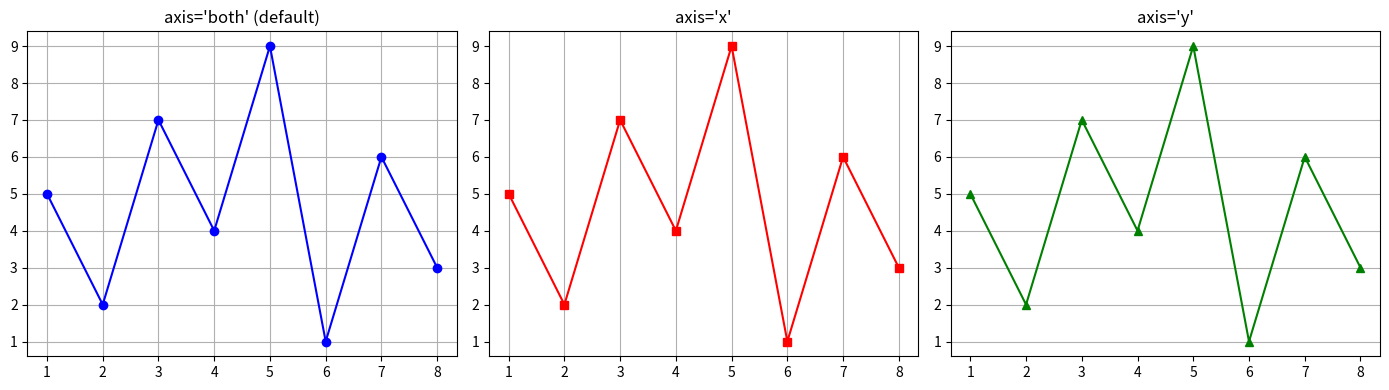

Write the Python code that produced this figure.
# -------------------------------------------------
# File Name: 06b_grid_axis.py
# Author: Florentino Báez
# Date: Matplotlib
# Description: Grid on specific axis: both, x-only, y-only (3 subplots).
# -------------------------------------------------

import matplotlib.pyplot as plt

x = [1, 2, 3, 4, 5, 6, 7, 8]
y = [5, 2, 7, 4, 9, 1, 6, 3]

# =========================================================================
# Grid on specific axis
# =========================================================================

fig, axes = plt.subplots(1, 3, figsize=(14, 4))

# Both axes (default)
axes[0].plot(x, y, "b-o")
axes[0].grid(True, axis="both")  # axis="both" draws grid lines for X and Y (this is the default)
axes[0].set_title("axis='both' (default)")

# X-axis only
axes[1].plot(x, y, "r-s")
axes[1].grid(True, axis="x")
axes[1].set_title("axis='x'")

# Y-axis only
axes[2].plot(x, y, "g-^")
axes[2].grid(True, axis="y")
axes[2].set_title("axis='y'")

plt.tight_layout()
plt.show()
